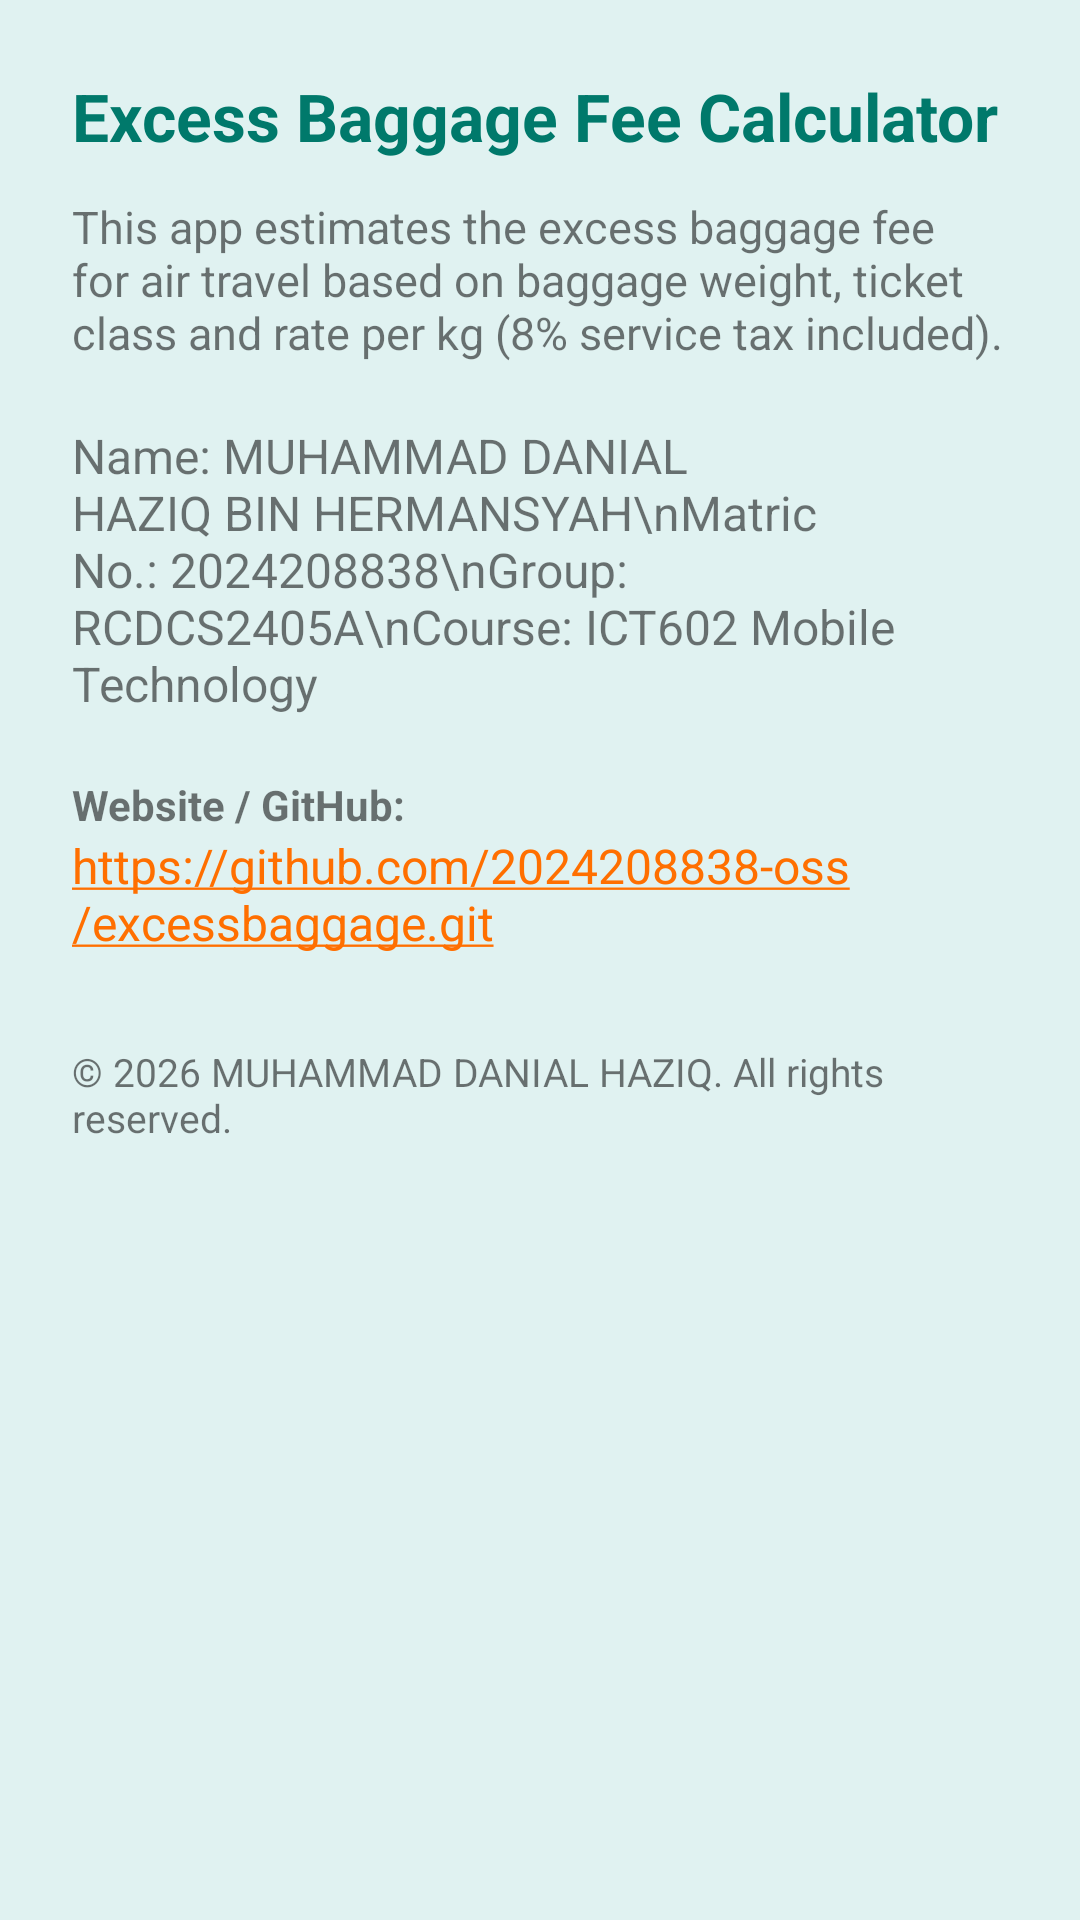

Write the Android layout XML for this screen, with the resource values it uses.
<!-- AndroidManifest.xml: application theme Theme.Excessbaggage -->
<!-- res/layout/activity_about.xml -->
<?xml version="1.0" encoding="utf-8"?>

<LinearLayout xmlns:android="http://schemas.android.com/apk/res/android"
    android:layout_width="match_parent"
    android:layout_height="match_parent"
    android:orientation="vertical"
    android:padding="24dp"
    android:background="@color/app_background">

    <TextView
        android:layout_width="match_parent"
        android:layout_height="wrap_content"
        android:text="Excess Baggage Fee Calculator"
        android:textColor="@color/colorPrimary"
        android:textSize="22sp"
        android:textStyle="bold" />

    <TextView
        android:layout_width="match_parent"
        android:layout_height="wrap_content"
        android:layout_marginTop="12dp"
        android:text="This app estimates the excess baggage fee for air travel based on baggage weight, ticket class and rate per kg (8% service tax included)."
        android:textSize="15sp" />

    <TextView
        android:layout_width="match_parent"
        android:layout_height="wrap_content"
        android:layout_marginTop="20dp"
        android:text="Name: MUHAMMAD DANIAL HAZIQ BIN HERMANSYAH\nMatric No.: 2024208838\nGroup: RCDCS2405A\nCourse: ICT602 Mobile Technology"
        android:textSize="16sp" />

    <TextView
        android:layout_width="match_parent"
        android:layout_height="wrap_content"
        android:layout_marginTop="20dp"
        android:text="Website / GitHub:"
        android:textStyle="bold" />

    
    <TextView
        android:layout_width="match_parent"
        android:layout_height="wrap_content"
        android:autoLink="web"
        android:linksClickable="true"
        android:text="https://github.com/2024208838-oss/excessbaggage.git"
        android:textSize="16sp" />

    <TextView
        android:layout_width="match_parent"
        android:layout_height="wrap_content"
        android:layout_marginTop="30dp"
        android:text="© 2026 MUHAMMAD DANIAL HAZIQ. All rights reserved."
        android:textSize="13sp" />
</LinearLayout>
<!-- resources referenced by this layout -->
<resources>
  <color name="app_background">#E0F2F1</color>
  <color name="colorPrimary">#00796B</color>
  <style name="Theme.Excessbaggage" parent="Base.Theme.Excessbaggage" />
  <style name="Base.Theme.Excessbaggage" parent="Theme.AppCompat.Light.DarkActionBar">
          <item name="colorPrimary">@color/colorPrimary</item>
          <item name="colorPrimaryDark">@color/colorPrimaryDark</item>
          <item name="colorAccent">@color/colorAccent</item>
      </style>
  <color name="colorPrimaryDark">#004D40</color>
  <color name="colorAccent">#FF6F00</color>
</resources>
